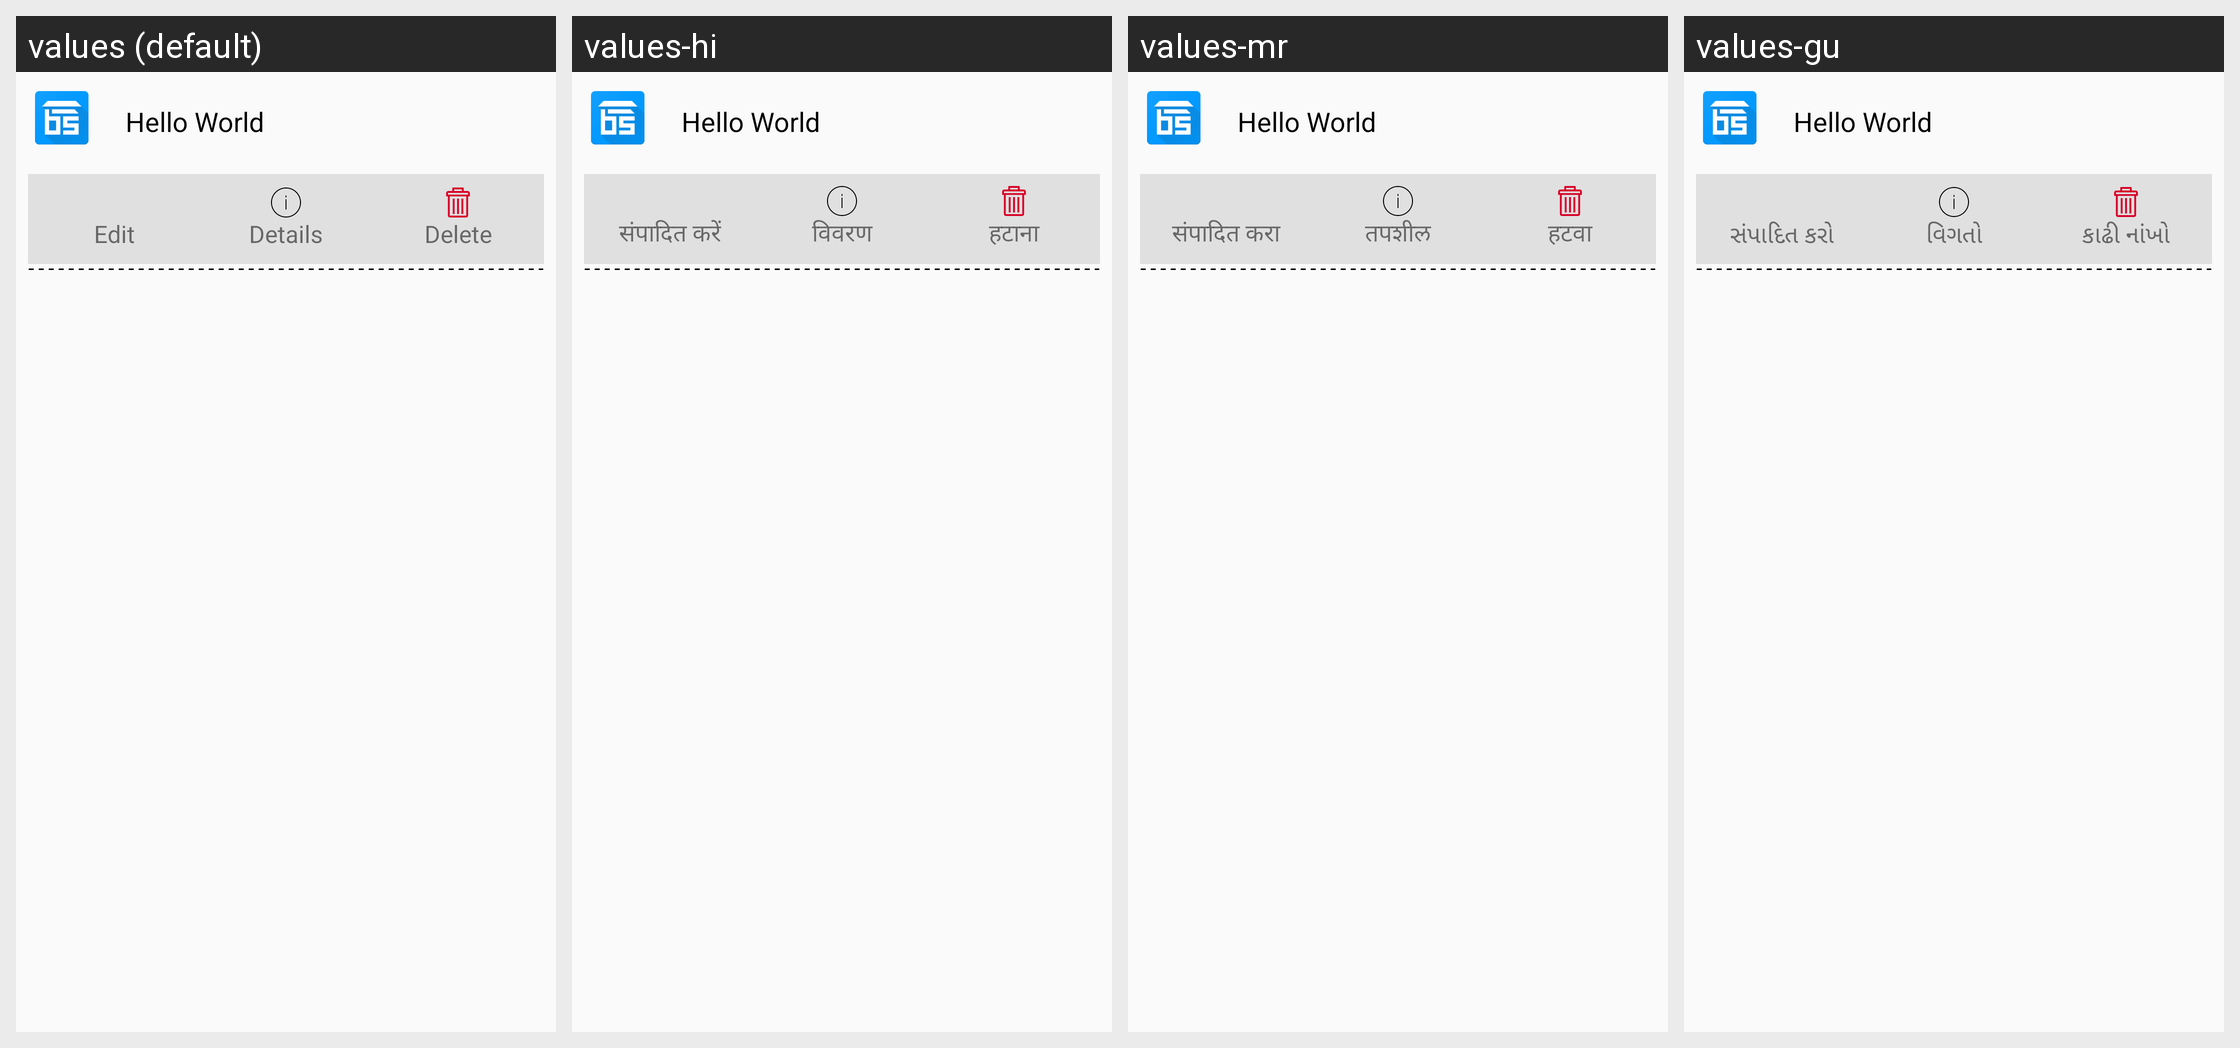

Strings drawn on this Android screen and how each of the app's shown locales translates them:
Android screen res/layout/product_item.xml rendered under 4 locales, left to right: values (default), values-hi, values-mr, values-gu. Device: Nexus 5 (rendered at 1080×1920; each locale shown at half size, 540×960, under a caption strip naming it); theme AppTheme.
Other locales in the repository, not shown: values-bn, values-kn, values-ml, values-pa, values-ta, values-te.
Strings drawn on this screen, with the default value and each locale's value (text and hints the layout hard-codes, and strings that could not be matched under every locale, appear in the picture but are not listed):

txt_edit
  values: Edit
  values-hi: संपादित करें
  values-mr: संपादित करा
  values-gu: સંપાદિત કરો

txt_details
  values: Details
  values-hi: विवरण
  values-mr: तपशील
  values-gu: વિગતો

txt_delete
  values: Delete
  values-hi: हटाना
  values-mr: हटवा
  values-gu: કાઢી નાંખો
